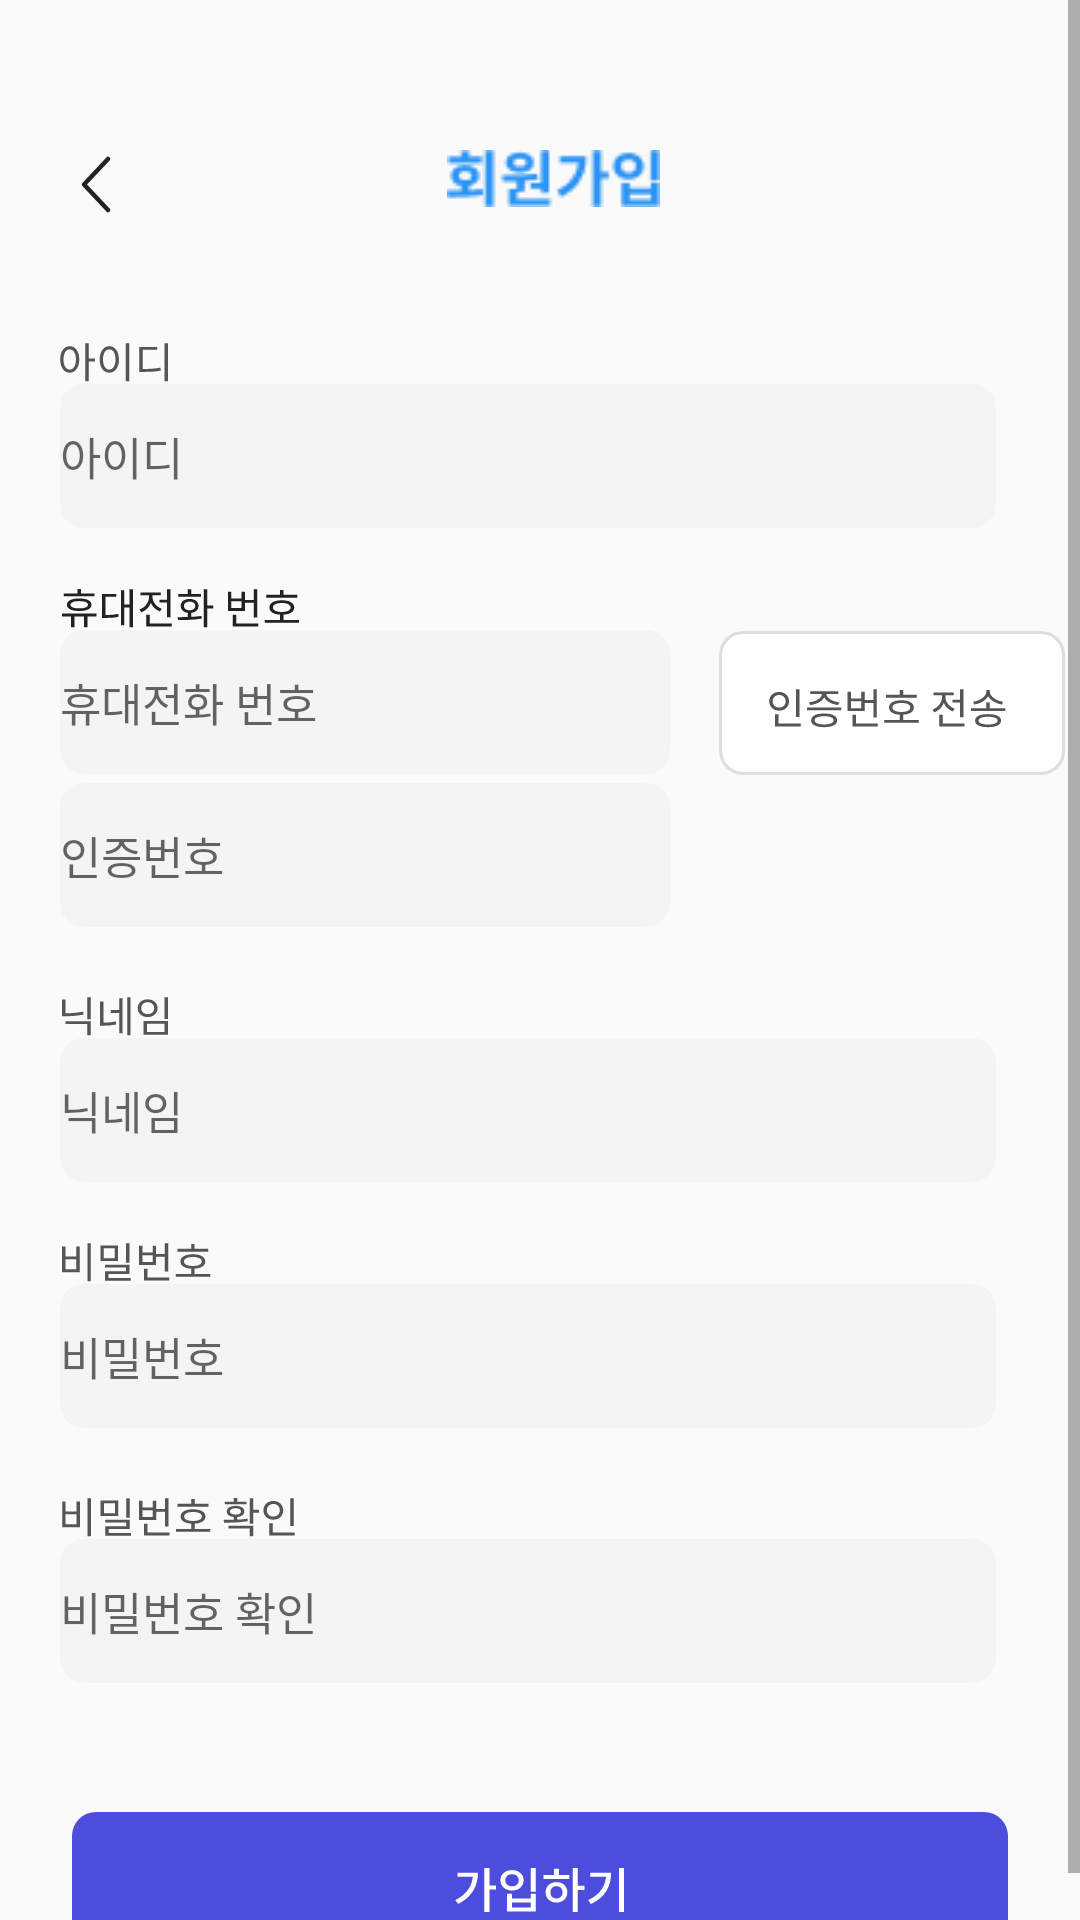

Write the Android layout XML for this screen, with the resource values it uses.
<!-- AndroidManifest.xml: application theme Theme.Front -->
<!-- res/layout/sign_up.xml -->
<?xml version="1.0" encoding="utf-8"?>
<ScrollView xmlns:android="http://schemas.android.com/apk/res/android"
    xmlns:app="http://schemas.android.com/apk/res-auto"
    xmlns:tools="http://schemas.android.com/tools"
    android:layout_width="match_parent"
    android:layout_height="match_parent"
    tools:context=".SignUp">

<LinearLayout
    android:layout_width="match_parent"
    android:layout_height="wrap_content"
    android:orientation="vertical"
    tools:context=".SignUp"
    >

    <LinearLayout
        android:layout_width="match_parent"
        android:layout_height="wrap_content"
        android:orientation="horizontal"
        android:layout_marginTop="50dp"
        tools:context=".SignUp"
        >
        <ImageView
            android:id="@+id/sign_up_back"
            android:layout_width="wrap_content"
            android:layout_height="wrap_content"
            android:src="@drawable/back_btn"
            android:layout_marginLeft="20dp"
            />

        <ImageView
            android:layout_width="wrap_content"
            android:layout_height="wrap_content"
            android:src="@drawable/sign_up"
            android:layout_marginLeft="105dp"
            />
    </LinearLayout>

    
    <ImageView
        android:layout_width="wrap_content"
        android:layout_height="wrap_content"
        android:layout_marginLeft="20dp"
        android:layout_marginTop="40dp"
        android:src="@drawable/id_text" />

    <EditText
        android:id="@+id/sign_up_id_input"
        android:layout_marginLeft="20dp"
        android:layout_width="wrap_content"
        android:layout_height="wrap_content"
        android:background="@drawable/sign_up_input_large"
        android:hint="아이디"
        android:fontFamily="@font/notosans_kr_regular"
        android:textSize="15sp"
        android:maxLength="20"
        />

    
    <ImageView
        android:layout_width="wrap_content"
        android:layout_height="wrap_content"
        android:layout_marginLeft="20dp"
        android:layout_marginTop="20dp"
        android:src="@drawable/phone_text"
        />
    <LinearLayout
        android:layout_width="wrap_content"
        android:layout_height="51dp"
        android:orientation="horizontal"
        >
        <EditText
            android:id="@+id/sign_up_phone_input"
            android:layout_marginLeft="20dp"
            android:layout_width="wrap_content"
            android:layout_height="wrap_content"
            android:background="@drawable/sign_up_input_short"
            android:hint="휴대전화 번호"
            android:fontFamily="@font/notosans_kr_regular"
            android:textSize="15sp"
            android:maxLength="50"
            android:inputType="phone"
            />
        <Button
            android:id="@+id/sign_up_auth_send_btn"
            android:layout_width="wrap_content"
            android:layout_height="wrap_content"
            android:layout_marginLeft="15dp"
            android:background="@drawable/auth_send_btn" />
    </LinearLayout>

    

    <LinearLayout
        android:layout_width="wrap_content"
        android:layout_height="51dp"
        android:orientation="horizontal"
        tools:context=".SignIn"
        >
        <EditText
            android:id="@+id/sign_up_valinum_input"
            android:layout_marginLeft="20dp"
            android:layout_width="wrap_content"
            android:layout_height="wrap_content"
            android:background="@drawable/sign_up_input_short"
            android:hint="인증번호"
            android:fontFamily="@font/notosans_kr_regular"
            android:textSize="15sp"
            android:maxLength="6"
            android:inputType="phone"
            />

        <Button
            android:id="@+id/sign_up_auth_confirm_btn"
            android:layout_width="wrap_content"
            android:layout_height="wrap_content"
            android:layout_marginLeft="15dp"
            android:background="@drawable/auth_confirm_btn" />

    </LinearLayout>

    
    <ImageView
        android:layout_width="wrap_content"
        android:layout_height="wrap_content"
        android:layout_marginLeft="20dp"
        android:layout_marginTop="20dp"
        android:src="@drawable/nickname_text" />

    <EditText
        android:id="@+id/sign_up_nickname_input"
        android:layout_marginLeft="20dp"
        android:layout_width="wrap_content"
        android:layout_height="wrap_content"
        android:background="@drawable/sign_up_input_large"
        android:hint="닉네임"
        android:fontFamily="@font/notosans_kr_regular"
        android:textSize="15sp"
        android:maxLength="10"
        />


    
    <ImageView
        android:layout_width="wrap_content"
        android:layout_height="wrap_content"
        android:layout_marginLeft="20dp"
        android:layout_marginTop="20dp"
        android:src="@drawable/pw_text"
        />
    <LinearLayout
        android:layout_width="wrap_content"
        android:layout_height="51dp"
        android:orientation="horizontal"
        tools:context=".SignIn"
        >
        <EditText
            android:id="@+id/sign_up_pw_input"
            android:layout_marginLeft="20dp"
            android:layout_width="wrap_content"
            android:layout_height="wrap_content"
            android:background="@drawable/sign_up_input_large"
            android:hint="비밀번호"
            android:fontFamily="@font/notosans_kr_regular"
            android:textSize="15sp"
            android:maxLength="20"
            android:inputType="textPassword"
            />
    </LinearLayout>

    
    <ImageView
        android:layout_width="wrap_content"
        android:layout_height="wrap_content"
        android:layout_marginLeft="20dp"
        android:layout_marginTop="20dp"
        android:src="@drawable/pw_confirm_text"
        />
    <LinearLayout
        android:layout_width="wrap_content"
        android:layout_height="51dp"
        android:orientation="horizontal"
        tools:context=".SignIn"
        >
        <EditText
            android:id="@+id/sign_up_pw_input_vali"
            android:layout_marginLeft="20dp"
            android:layout_width="wrap_content"
            android:layout_height="wrap_content"
            android:background="@drawable/sign_up_input_large"
            android:hint="비밀번호 확인"
            android:fontFamily="@font/notosans_kr_regular"
            android:textSize="15sp"
            android:maxLength="20"
            android:inputType="textPassword"
            />
    </LinearLayout>

    <Button
        android:id="@+id/btn_sign_up"
        android:layout_width="wrap_content"
        android:layout_height="wrap_content"
        android:layout_marginTop="40dp"
        android:layout_gravity="center"
        android:background="@drawable/sign_up_btn" />
</LinearLayout>

</ScrollView>
<!-- resources referenced by this layout -->
<resources>
  <!-- drawable back_btn (drawable) -->
  <vector xmlns:android="http://schemas.android.com/apk/res/android"
      android:width="24dp"
      android:height="24dp"
      android:viewportWidth="24"
      android:viewportHeight="24">
    <path
        android:pathData="M16,3L8,11.5L16,20"
        android:strokeLineJoin="round"
        android:strokeWidth="1.5"
        android:fillColor="#00000000"
        android:strokeColor="#222222"
        android:strokeLineCap="round"/>
  </vector>
  <!-- drawable id_text (drawable) -->
  <vector xmlns:android="http://schemas.android.com/apk/res/android"
      android:width="36dp"
      android:height="14dp"
      android:viewportWidth="36"
      android:viewportHeight="14">
    <path
        android:pathData="M3.242,1.402C1.38,1.402 0.064,3.124 0.064,5.812C0.064,8.514 1.38,10.236 3.242,10.236C5.104,10.236 6.42,8.514 6.42,5.812C6.42,3.124 5.104,1.402 3.242,1.402ZM3.242,2.452C4.46,2.452 5.314,3.768 5.314,5.812C5.314,7.87 4.46,9.214 3.242,9.214C2.01,9.214 1.17,7.87 1.17,5.812C1.17,3.768 2.01,2.452 3.242,2.452ZM8.436,0.436V13.092H9.612V0.436H8.436ZM9.332,5.49V6.47H11.684V5.49H9.332ZM21.944,0.422V13.106H23.107V0.422H21.944ZM16.428,1.402C14.566,1.402 13.222,3.124 13.222,5.812C13.222,8.514 14.566,10.236 16.428,10.236C18.305,10.236 19.649,8.514 19.649,5.812C19.649,3.124 18.305,1.402 16.428,1.402ZM16.428,2.452C17.674,2.452 18.528,3.768 18.528,5.812C18.528,7.87 17.674,9.214 16.428,9.214C15.196,9.214 14.328,7.87 14.328,5.812C14.328,3.768 15.196,2.452 16.428,2.452ZM34.824,0.436V13.12H35.986V0.436H34.824ZM26.451,8.99V9.97H27.473C30.021,9.97 31.674,9.9 33.605,9.536L33.479,8.556C31.604,8.906 29.979,8.99 27.473,8.99H26.451ZM26.451,1.64V9.354H27.6V2.606H32.43V1.64H26.451Z"
        android:fillColor="#555555"/>
  </vector>
  <!-- drawable sign_up_input_large (drawable) -->
  <vector xmlns:android="http://schemas.android.com/apk/res/android"
      android:width="312dp"
      android:height="48dp"
      android:viewportWidth="312"
      android:viewportHeight="48">
    <path
        android:pathData="M8,0L304,0A8,8 0,0 1,312 8L312,40A8,8 0,0 1,304 48L8,48A8,8 0,0 1,0 40L0,8A8,8 0,0 1,8 0z"
        android:fillColor="#F4F4F4"/>
  </vector>
  <!-- drawable sign_up_input_short (drawable) -->
  <vector xmlns:android="http://schemas.android.com/apk/res/android"
      android:width="204dp"
      android:height="48dp"
      android:viewportWidth="204"
      android:viewportHeight="48">
    <path
        android:pathData="M8,0L195.33,0A8,8 0,0 1,203.33 8L203.33,40A8,8 0,0 1,195.33 48L8,48A8,8 0,0 1,0 40L0,8A8,8 0,0 1,8 0z"
        android:fillColor="#F4F4F4"/>
  </vector>
  <style name="Theme.Front" parent="Theme.AppCompat.Light.DarkActionBar">
          
          <item name="colorPrimary">@color/purple_500</item>
          <item name="colorPrimaryDark">@color/purple_700</item>
          <item name="colorAccent">@color/teal_200</item>
          <item name="windowNoTitle">true</item>  
          
      </style>
  <color name="purple_500">#FF6200EE</color>
  <color name="purple_700">#FF3700B3</color>
  <color name="teal_200">#4D4DDD</color>
</resources>
